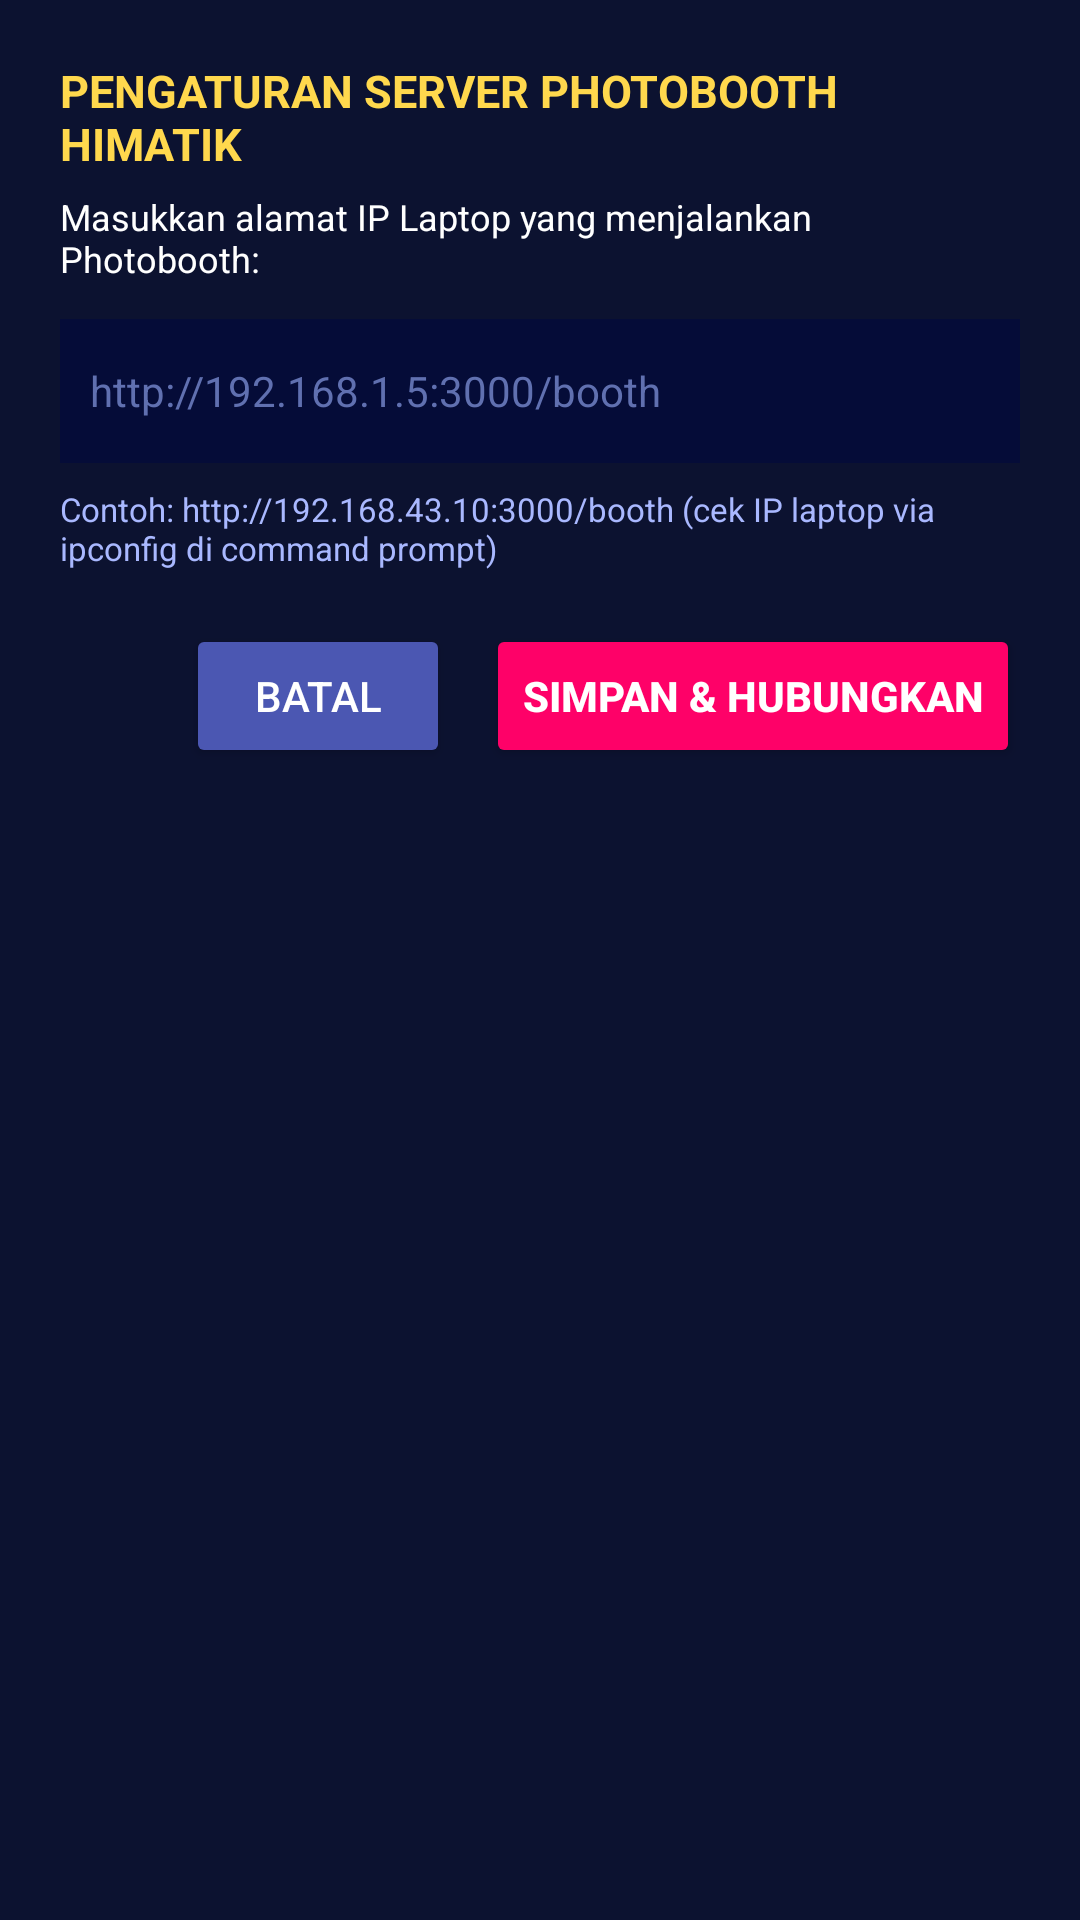

Android layout source for this screen:
<!-- AndroidManifest.xml: application theme Theme.Photobooth.Fullscreen -->
<!-- res/layout/dialog_settings.xml -->
<?xml version="1.0" encoding="utf-8"?>
<LinearLayout xmlns:android="http://schemas.android.com/apk/res/android"
    android:layout_width="match_parent"
    android:layout_height="wrap_content"
    android:background="@color/box_dark"
    android:orientation="vertical"
    android:padding="20dp">

    <TextView
        android:layout_width="match_parent"
        android:layout_height="wrap_content"
        android:text="PENGATURAN SERVER PHOTOBOOTH HIMATIK"
        android:textColor="@color/neon_yellow"
        android:textSize="15sp"
        android:textStyle="bold" />

    <TextView
        android:layout_width="match_parent"
        android:layout_height="wrap_content"
        android:layout_marginTop="6dp"
        android:text="Masukkan alamat IP Laptop yang menjalankan Photobooth:"
        android:textColor="@color/white"
        android:textSize="12sp" />

    <EditText
        android:id="@+id/editServerUrl"
        android:layout_width="match_parent"
        android:layout_height="48dp"
        android:layout_marginTop="12dp"
        android:background="@color/bg_dark"
        android:hint="@string/server_url_hint"
        android:inputType="textUri"
        android:padding="10dp"
        android:textColor="@color/neon_green"
        android:textColorHint="#6070B0"
        android:textSize="14sp" />

    <TextView
        android:layout_width="match_parent"
        android:layout_height="wrap_content"
        android:layout_marginTop="8dp"
        android:text="Contoh: http://192.168.43.10:3000/booth (cek IP laptop via ipconfig di command prompt)"
        android:textColor="#A9B8FF"
        android:textSize="11sp" />

    <LinearLayout
        android:layout_width="match_parent"
        android:layout_height="wrap_content"
        android:layout_marginTop="18dp"
        android:gravity="end"
        android:orientation="horizontal">

        <Button
            android:id="@+id/btnCancelSettings"
            android:layout_width="wrap_content"
            android:layout_height="wrap_content"
            android:backgroundTint="@color/border_blue"
            android:text="@string/cancel"
            android:textColor="@color/white" />

        <Button
            android:id="@+id/btnSaveSettings"
            android:layout_width="wrap_content"
            android:layout_height="wrap_content"
            android:layout_marginStart="12dp"
            android:backgroundTint="@color/neon_pink"
            android:text="@string/save_and_connect"
            android:textColor="@color/white"
            android:textStyle="bold" />
    </LinearLayout>
</LinearLayout>
<!-- resources referenced by this layout -->
<resources>
  <color name="bg_dark">#050C38</color>
  <color name="border_blue">#4B57B2</color>
  <color name="box_dark">#0C1230</color>
  <color name="neon_green">#00E599</color>
  <color name="neon_pink">#FE0168</color>
  <color name="neon_yellow">#FFD84D</color>
  <color name="white">#FFFFFF</color>
  <string name="cancel">Batal</string>
  <string name="save_and_connect">Simpan &amp; Hubungkan</string>
  <string name="server_url_hint">http://192.168.1.5:3000/booth</string>
  <style name="Theme.Photobooth.Fullscreen" parent="Theme.MaterialComponents.NoActionBar">
          <item name="android:windowBackground">@color/bg_dark</item>
          <item name="android:windowNoTitle">true</item>
          <item name="android:windowActionBar">false</item>
          <item name="android:windowFullscreen">true</item>
          <item name="android:windowContentOverlay">@null</item>
          <item name="android:statusBarColor">@color/bg_dark</item>
          <item name="android:navigationBarColor">@color/bg_dark</item>
          <item name="colorPrimary">@color/neon_pink</item>
          <item name="colorSecondary">@color/neon_yellow</item>
      </style>
</resources>
